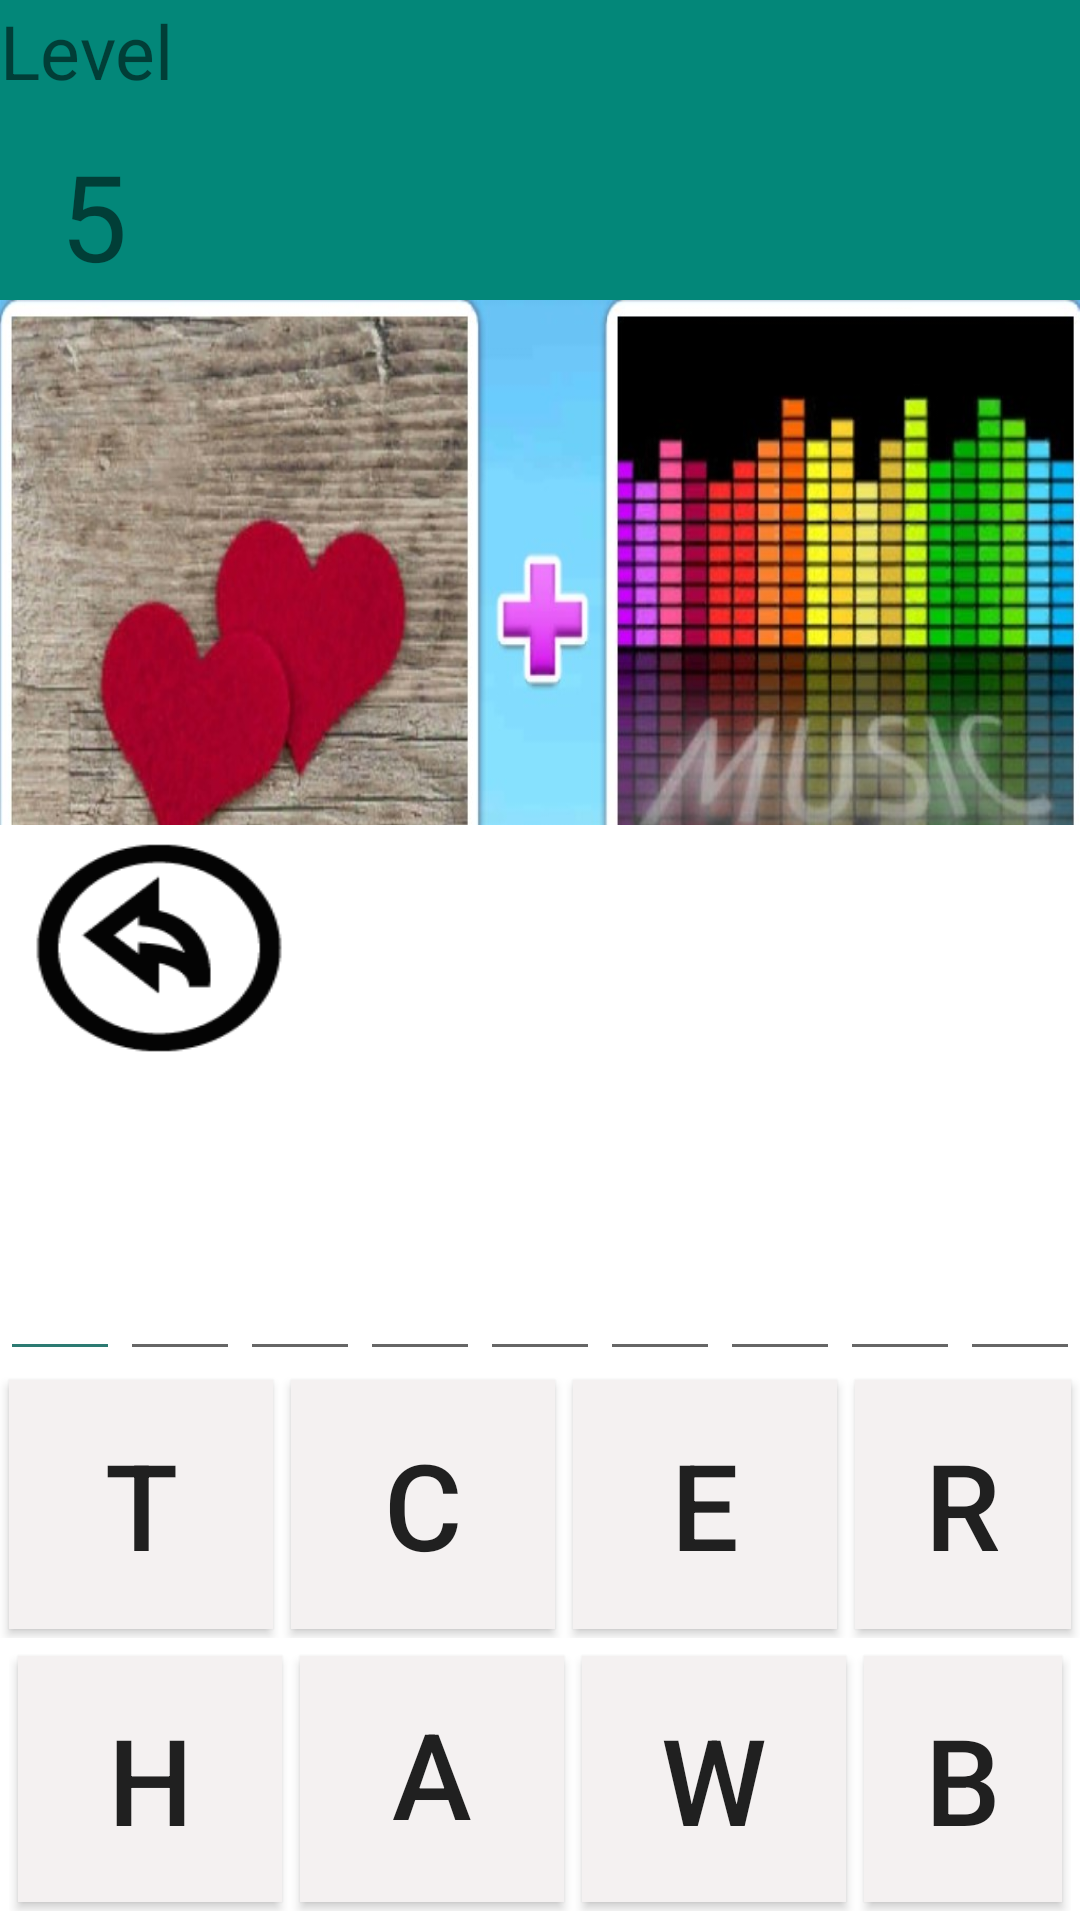

Android layout source for this screen:
<!-- AndroidManifest.xml: application theme AppTheme -->
<!-- res/layout/activity_level5.xml -->
<?xml version="1.0" encoding="utf-8"?>
<androidx.constraintlayout.widget.ConstraintLayout xmlns:android="http://schemas.android.com/apk/res/android"
    xmlns:app="http://schemas.android.com/apk/res-auto"
    xmlns:tools="http://schemas.android.com/tools"
    android:layout_width="match_parent"
    android:layout_height="match_parent"
    tools:context=".level5">
    <RelativeLayout
        android:layout_width="match_parent"
        android:layout_height="match_parent"
        android:layout_alignParentStart="true"
        android:layout_alignParentTop="true"
        android:background="@android:color/background_light"
        tools:context=".MainActivity"
        tools:layout_editor_absoluteX="0dp"
        tools:layout_editor_absoluteY="0dp">

        <LinearLayout
            android:id="@+id/linear1"
            android:layout_width="match_parent"
            android:layout_height="89dp"
            android:layout_above="@id/linear2"
            android:layout_centerHorizontal="true"
            android:background="@android:color/background_light"
            android:orientation="horizontal">

            <Button
                android:id="@+id/button"
                android:layout_width="wrap_content"
                android:layout_height="match_parent"
                android:layout_margin="3dp"
                android:background="#F4F1F1"

                android:text="t"
                android:textSize="40dp" />

            <Button
                android:id="@+id/button1"
                android:layout_width="wrap_content"
                android:layout_height="match_parent"
                android:layout_margin="3dp"
                android:background="#F4F1F1"

                android:text="c"
                android:textSize="40dp" />

            <Button
                android:id="@+id/button2"
                android:layout_width="wrap_content"
                android:layout_height="match_parent"
                android:layout_margin="3dp"
                android:background="#F4F1F1"

                android:text="e"
                android:textSize="40dp" />

            <Button
                android:id="@+id/button3"
                android:layout_width="wrap_content"
                android:layout_height="match_parent"
                android:layout_margin="3dp"
                android:background="#F4F1F1"

                android:text="r"
                android:textSize="40dp" />
        </LinearLayout>

        <LinearLayout
            android:id="@+id/linear2"
            android:layout_width="match_parent"
            android:layout_height="88dp"
            android:layout_alignParentBottom="true"
            android:layout_centerHorizontal="true"
            android:layout_margin="3dp"
            android:background="@android:color/background_light"
            android:orientation="horizontal">

            <Button
                android:id="@+id/button4"
                android:layout_width="wrap_content"
                android:layout_height="match_parent"
                android:layout_margin="3dp"
                android:background="#F4F1F1"

                android:text="h"
                android:textSize="40dp" />

            <Button
                android:id="@+id/button5"
                android:layout_width="wrap_content"
                android:layout_height="match_parent"
                android:layout_margin="3dp"
                android:background="#F4F1F1"

                android:includeFontPadding="false"
                android:text="a"
                android:textSize="40dp" />

            <Button
                android:id="@+id/button6"
                android:layout_width="wrap_content"
                android:layout_height="match_parent"
                android:layout_margin="3dp"
                android:background="#F4F1F1"

                android:text="w"
                android:textSize="40dp" />

            <Button
                android:id="@+id/button7"
                android:layout_width="wrap_content"
                android:layout_height="match_parent"
                android:layout_margin="3dp"
                android:background="#F4F1F1"

                android:text="b"
                android:textSize="40dp" />
        </LinearLayout>

        <LinearLayout
            android:id="@+id/linear3"
            android:layout_width="match_parent"
            android:layout_height="100dp"
            android:layout_above="@id/linear1"
            android:layout_centerHorizontal="true"
            android:orientation="horizontal">

            <EditText
                android:id="@+id/text1"
                android:layout_width="wrap_content"
                android:layout_height="match_parent"
                android:layout_weight="1"
                android:backgroundTint="#2C7A72"
                android:ems="10"

                android:inputType="textPersonName"
                android:textSize="35sp" />

            <EditText
                android:id="@+id/text2"
                android:layout_width="wrap_content"
                android:layout_height="match_parent"
                android:layout_weight="1"
                android:ems="10"

                android:inputType="textPersonName"
                android:textSize="35sp" />

            <EditText
                android:id="@+id/text3"
                android:layout_width="wrap_content"
                android:layout_height="match_parent"
                android:layout_weight="1"
                android:ems="10"

                android:inputType="textPersonName"
                android:textSize="35sp" />

            <EditText
                android:id="@+id/text4"
                android:layout_width="wrap_content"
                android:layout_height="match_parent"
                android:layout_weight="1"
                android:ems="10"

                android:inputType="textPersonName"
                android:textSize="35sp" />
            <EditText
                android:id="@+id/text5"
                android:layout_width="wrap_content"
                android:layout_height="match_parent"
                android:layout_weight="1"
                android:ems="10"

                android:inputType="textPersonName"
                android:textSize="35sp" />
            <EditText
                android:id="@+id/text6"
                android:layout_width="wrap_content"
                android:layout_height="match_parent"
                android:layout_weight="1"
                android:ems="10"

                android:inputType="textPersonName"
                android:textSize="35sp" />
            <EditText
                android:id="@+id/text7"
                android:layout_width="wrap_content"
                android:layout_height="match_parent"
                android:layout_weight="1"
                android:ems="10"

                android:inputType="textPersonName"
                android:textSize="35sp" />
            <EditText
                android:id="@+id/text8"
                android:layout_width="wrap_content"
                android:layout_height="match_parent"
                android:layout_weight="1"
                android:ems="10"

                android:inputType="textPersonName"
                android:textSize="35sp" />
            <EditText
                android:id="@+id/text9"
                android:layout_width="wrap_content"
                android:layout_height="match_parent"
                android:layout_weight="1"
                android:ems="10"

                android:inputType="textPersonName"
                android:textSize="35sp" />

        </LinearLayout>

        <LinearLayout
            android:id="@+id/linear4"
            android:layout_width="match_parent"
            android:layout_height="225dp"
            android:layout_below="@id/linear7"
            android:background="@drawable/heartbeat"
            android:orientation="vertical"
            tools:ignore="MissingConstraints">

        </LinearLayout>

        <LinearLayout
            android:id="@+id/linear7"
            android:layout_width="match_parent"
            android:layout_height="100dp"
            android:layout_alignParentStart="true"
            android:layout_alignParentTop="true"
            android:background="#038779"
            android:orientation="vertical"
            tools:ignore="MissingConstraints">


            <TextView
                android:id="@+id/textView"
                android:layout_width="70dp"
                android:layout_height="45dp"
                android:text="Level"

                android:textSize="25dp" />

            <TextView
                android:id="@+id/textView2"
                android:layout_width="70dp"
                android:layout_height="50dp"
                android:text="  5"

                android:textSize="40dp" />
        </LinearLayout>

        <LinearLayout
            android:id="@+id/linear8"
            android:layout_width="401dp"
            android:layout_height="82dp"
            android:layout_above="@id/linear3"
            android:background="@android:color/background_light"
            android:orientation="vertical"
            tools:ignore="MissingConstraints">

            <Button
                android:id="@+id/button8"
                android:layout_width="100dp"
                android:layout_height="match_parent"
                android:layout_margin="3dp"
                android:background="@drawable/reset"
                android:textSize="30dp" />
        </LinearLayout>

    </RelativeLayout>

</androidx.constraintlayout.widget.ConstraintLayout>
<!-- resources referenced by this layout -->
<resources>
  <!-- drawable heartbeat: jpg bitmap (drawable-xxhdpi, 134307 bytes) -->
  <!-- drawable reset: png bitmap (drawable-xxhdpi, 3163 bytes) -->
  <style name="AppTheme" parent="Theme.AppCompat.Light.NoActionBar">
  
          
          <item name="colorPrimary">@color/colorPrimary</item>
          <item name="colorPrimaryDark">@color/colorPrimaryDark</item>
          <item name="colorAccent">@color/colorAccent</item>
      </style>
  <!-- not gathered from this repository: default colours our renderer supplied (Android Studio template values) -->
  <color name="colorPrimary">#FF6200EE</color>
  <color name="colorPrimaryDark">#FF3700B3</color>
  <color name="colorAccent">#FF03DAC5</color>
</resources>
